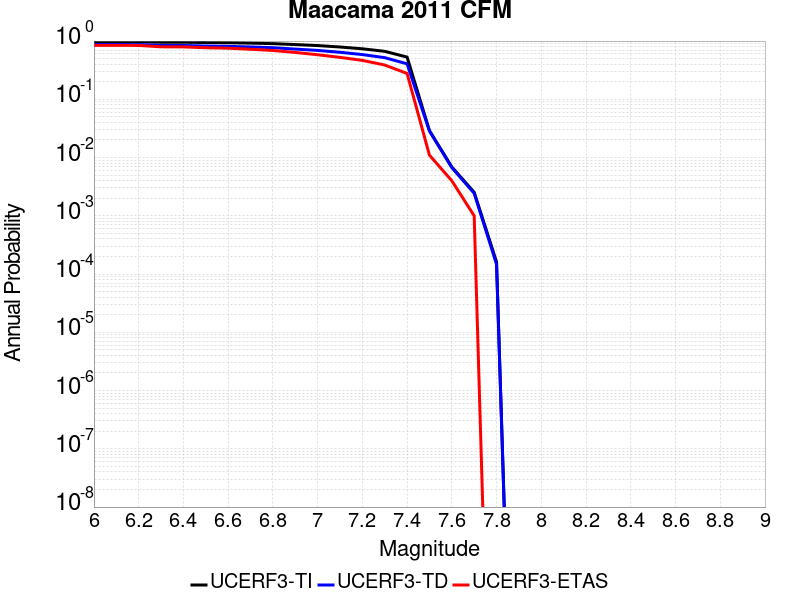

The table this chart was drawn from, first rows:
Magnitude, UCERF3-TI Prob, UCERF3-TD Prob, UCERF3-ETAS Prob
6.0, 0.9718, 0.8717, 0.842
6.1, 0.9718, 0.8717, 0.842
6.2, 0.9713, 0.8702, 0.841
6.3, 0.9554, 0.8415, 0.797
6.4, 0.9547, 0.84, 0.794
6.5, 0.9426, 0.8217, 0.768
6.6, 0.9354, 0.8114, 0.754
6.7, 0.9212, 0.7918, 0.724
6.8, 0.9037, 0.7692, 0.689
6.9, 0.8706, 0.7283, 0.638
7.0, 0.8374, 0.6912, 0.582
7.1, 0.791, 0.6415, 0.525
7.2, 0.7368, 0.5865, 0.466
7.3, 0.6665, 0.5189, 0.388
7.4, 0.5306, 0.4068, 0.278
7.5, 0.02903, 0.02857, 0.011
7.6, 0.006899, 0.006725, 0.004
7.7, 0.002535, 0.002432, 0.001
7.8, 1.6158223E-4, 1.4710968E-4, 0.0
